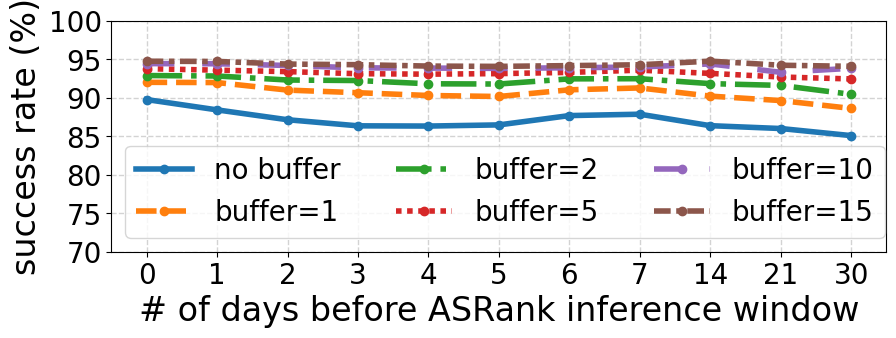

Reproduce this figure in Python.
import os
import json
import seaborn as sns
import matplotlib.pyplot as plt
import math
import matplotlib.colors as mcolors
import pandas as pd

params = {
    'figure.figsize': (10, 3),           
    'font.family': ['Times New Roman'],   
    'axes.titlesize': 24,                   
    'axes.labelsize': 24,                   
    'xtick.labelsize': 20,                  
    'ytick.labelsize': 20,                  
    'lines.linewidth': 4,                   
    'legend.fontsize': 20                  
}
line_style = ["-", "dashed", "dashdot", (0, (1, 1))]

plt.rcParams.update(params)

new_buffers = {
    "buffer_0": [89.76, 88.42, 87.14, 86.35, 86.32, 86.47, 87.68, 87.86, 86.37, 86.0, 85.08],
    "buffer_1": [92.0, 91.97, 90.99, 90.65, 90.29, 90.16, 91.03, 91.27, 90.21, 89.63, 88.61],
    "buffer_2": [92.88, 92.82, 92.3, 92.23, 91.81, 91.78, 92.45, 92.47, 91.83, 91.6, 90.44],
    "buffer_5": [93.77, 93.58, 93.39, 93.12, 93.06, 93.13, 93.29, 93.58, 93.16, 92.69, 92.44],
    "buffer_10": [94.43, 94.41, 94.19, 93.88, 93.85, 93.81, 93.89, 93.99, 94.39, 93.3, 93.82],
    "buffer_15": [94.74, 94.71, 94.37, 94.29, 94.11, 94.07, 94.17, 94.28, 94.75, 94.22, 94.08],
}

for name, values in new_buffers.items():
    print(name, values)

plt.plot(new_buffers["buffer_0"], label = "no buffer", marker='o', linestyle='-')
plt.plot(new_buffers["buffer_1"], label = "buffer=1", marker='o', linestyle='dashed')
plt.plot(new_buffers["buffer_2"], label = "buffer=2", marker='o', linestyle='dashdot')
plt.plot(new_buffers["buffer_5"], label = "buffer=5", marker='o', linestyle=(0, (1, 1)))
plt.plot(new_buffers["buffer_10"], label = "buffer=10", marker='o', linestyle=(0, (5, 5)))
plt.plot(new_buffers["buffer_15"], label = "buffer=15", marker='o', linestyle=(0, (3, 1, 1, 1)))
plt.xlabel("# of days before ASRank inference window")
plt.ylabel("success rate (%)")
plt.yticks(range(70, 105, 5))
plt.xticks(range(len(new_buffers["buffer_0"])),["0", "1", "2", "3", "4", "5", "6", "7", "14", "21", "30"])
plt.grid(True, linestyle='--', color='lightgray', linewidth=1)
plt.legend(ncol = 3)
plt.savefig(f"./rate over time with buffer.pdf", bbox_inches="tight")
